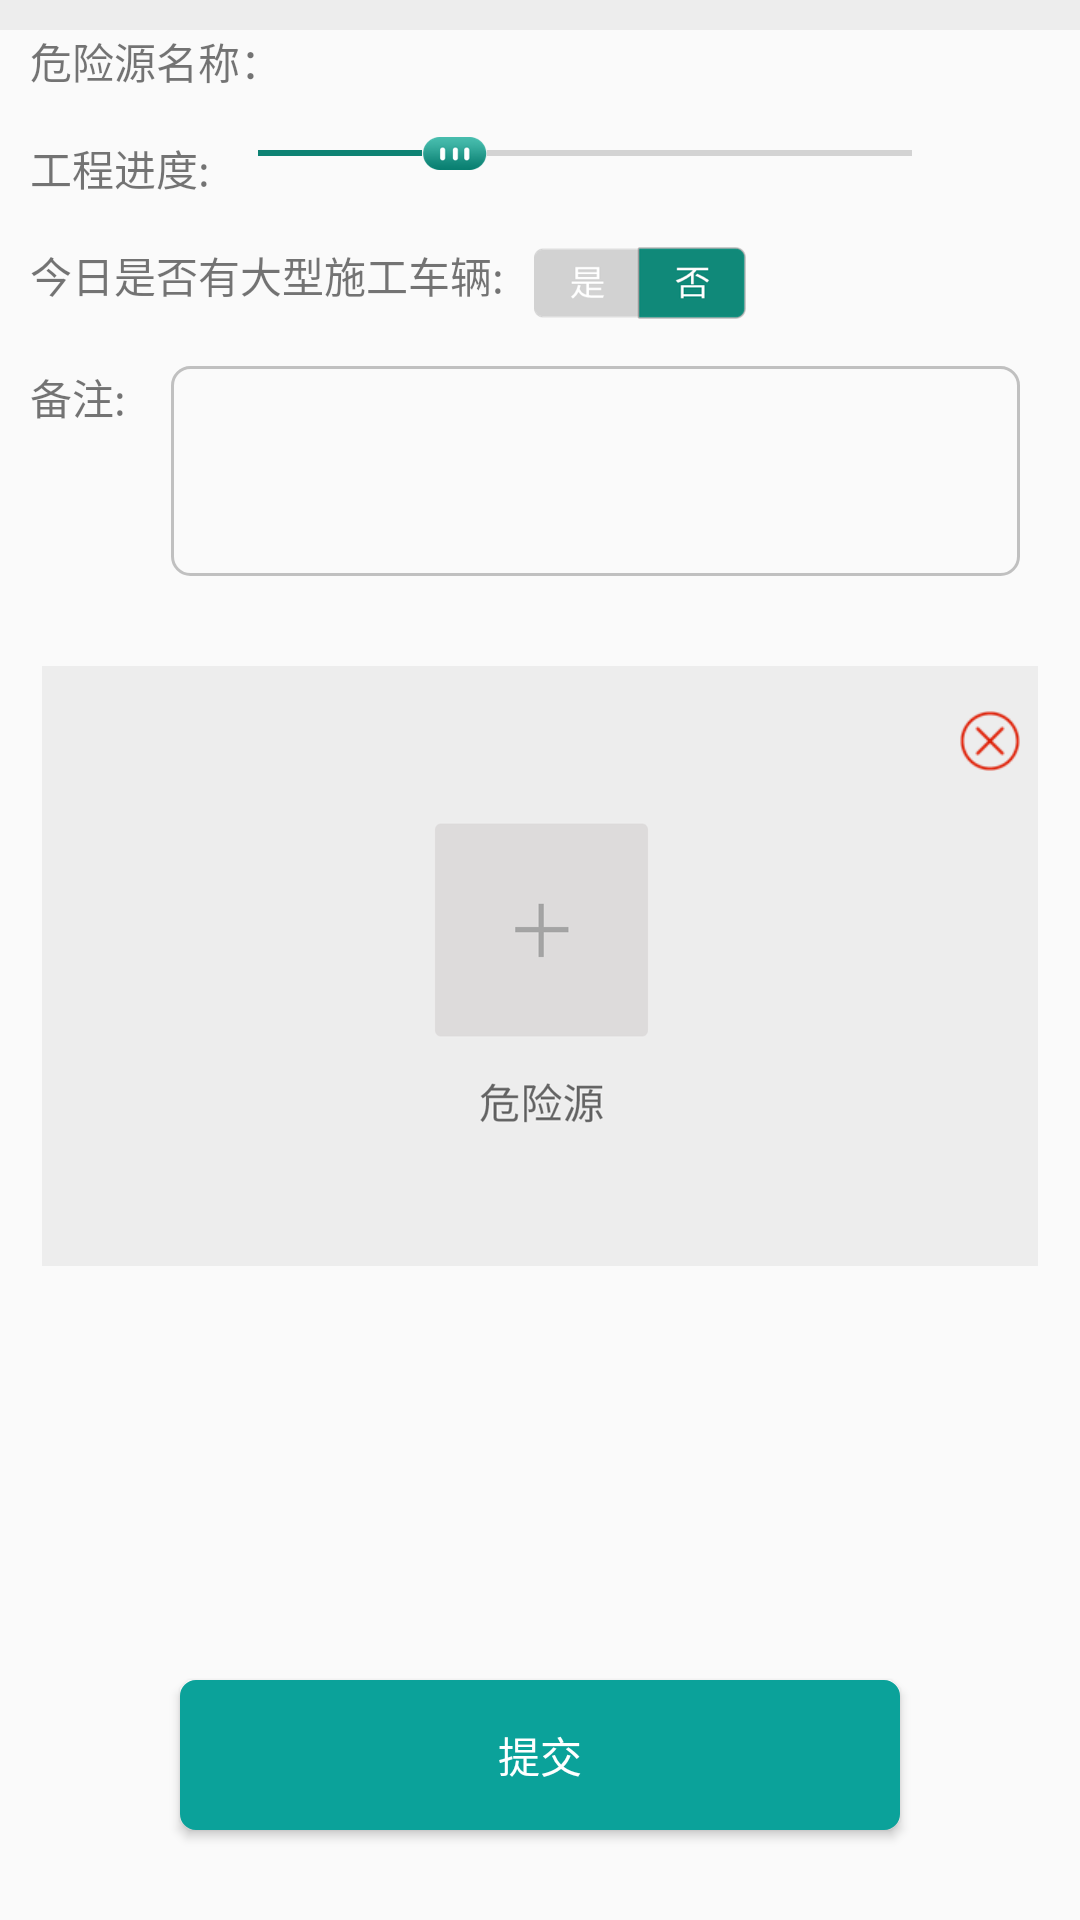

Write the Android layout XML for this screen, with the resource values it uses.
<!-- AndroidManifest.xml: application theme AppTheme -->
<!-- res/layout/activity_danger_daily_upload.xml -->
<?xml version="1.0" encoding="utf-8"?>
<android.support.constraint.ConstraintLayout xmlns:android="http://schemas.android.com/apk/res/android"
    xmlns:app="http://schemas.android.com/apk/res-auto"
    xmlns:tools="http://schemas.android.com/tools"
    android:layout_width="match_parent"
    android:layout_height="match_parent"
    tools:context=".DangerDailyUploadActivity">

    <TextView
        android:id="@+id/tx_danger_name"
        android:layout_width="wrap_content"
        android:layout_height="wrap_content"
        android:layout_marginStart="10dp"
        android:layout_marginTop="10dp"
        android:text="@string/string_danger_name"
        app:layout_constraintStart_toStartOf="parent"
        app:layout_constraintTop_toTopOf="parent" />

    <TextView
        android:id="@+id/tx_danger_process"
        android:layout_width="wrap_content"
        android:layout_height="wrap_content"
        android:layout_marginStart="10dp"
        android:layout_marginTop="15dp"
        android:text="@string/string_danger_scene_process"
        app:layout_constraintStart_toStartOf="parent"
        app:layout_constraintTop_toBottomOf="@+id/tx_danger_name" />

    <SeekBar
        android:id="@+id/seek_danger_process"
        android:layout_width="0dp"
        android:layout_height="wrap_content"
        android:layout_marginEnd="40dp"
        android:max="100"
        android:maxHeight="2dp"
        android:progress="30"
        android:thumb="@mipmap/seekthumb"
        app:layout_constraintEnd_toEndOf="parent"
        app:layout_constraintStart_toEndOf="@+id/tx_danger_process"
        app:layout_constraintTop_toTopOf="@+id/tx_danger_process" />

    <TextView
        android:id="@+id/tx_danger_scene"
        android:layout_width="wrap_content"
        android:layout_height="wrap_content"
        android:layout_marginStart="10dp"
        android:layout_marginTop="15dp"
        android:text="@string/string_danger_judge"
        app:layout_constraintStart_toStartOf="parent"
        app:layout_constraintTop_toBottomOf="@+id/tx_danger_process" />

    <CheckBox
        android:id="@+id/checkbox_danger_judge"
        android:layout_width="wrap_content"
        android:layout_height="wrap_content"
        android:layout_marginStart="10dp"
        app:layout_constraintStart_toEndOf="@+id/tx_danger_scene"
        app:layout_constraintTop_toTopOf="@+id/tx_danger_scene"
        style="@style/CustomCheckBoxTheme"
        />

    <TextView
        android:id="@+id/tx_note"
        android:layout_width="wrap_content"
        android:layout_height="wrap_content"
        android:layout_marginStart="10dp"
        android:layout_marginTop="20dp"
        android:text="@string/string_remark"
        android:textSize="14sp"
        app:layout_constraintStart_toStartOf="parent"
        app:layout_constraintTop_toBottomOf="@+id/tx_danger_scene" />


    <EditText
        android:id="@+id/edit_note"
        android:layout_width="0dp"
        android:layout_height="70dp"
        android:layout_marginEnd="20dp"
        android:layout_marginStart="15dp"
        android:padding="5dp"
        android:minLines="5"
        android:gravity="top"
        android:background="@drawable/order_edt_note_bg"
        android:textColor="#000000"
        android:textSize="14sp"
        app:layout_constraintEnd_toEndOf="parent"
        app:layout_constraintStart_toEndOf="@+id/tx_note"
        app:layout_constraintTop_toTopOf="@+id/tx_note" />

    <View

        android:layout_width="0dp"
        android:layout_height="10dp"
        android:layout_marginEnd="0dp"
        android:layout_marginStart="0dp"
        android:layout_marginTop="10dp"
        android:background="#ededed"
        app:layout_constraintEnd_toEndOf="parent"
        app:layout_constraintStart_toStartOf="parent"
        app:layout_constraintTop_toBottomOf="@+id/edit_defect" />

    <ImageButton
        android:id="@+id/image_upload"
        android:layout_width="0dp"
        android:layout_height="200dp"
        android:layout_marginEnd="10dp"
        android:layout_marginStart="10dp"
        android:layout_marginTop="30dp"
        android:src="@mipmap/danger_upd_bg"
        app:layout_constraintEnd_toEndOf="parent"
        app:layout_constraintStart_toStartOf="parent"
        app:layout_constraintTop_toBottomOf="@+id/edit_note" />


    <ImageButton
        android:id="@+id/button_delete"
        android:layout_width="20dp"
        android:layout_height="20dp"
        android:layout_marginEnd="20dp"
        android:layout_marginTop="15dp"
        android:background="@drawable/close"
        android:scaleType="fitCenter"
        app:layout_constraintEnd_toEndOf="parent"
        app:layout_constraintTop_toTopOf="@+id/image_upload" />

    <Button
        android:id="@+id/button_submit"
        style="?android:textAppearanceSmall"
        android:layout_width="0dp"
        android:layout_height="50dp"
        android:layout_marginBottom="30dp"
        android:layout_marginEnd="60dp"
        android:layout_marginStart="60dp"
        android:background="@drawable/button_shape_upload_patro"
        android:text="@string/string_submit"
        android:textAllCaps="false"
        android:textColor="#ffffff"
        app:layout_constraintBottom_toBottomOf="parent"
        app:layout_constraintEnd_toEndOf="parent"
        app:layout_constraintStart_toStartOf="parent" />


</android.support.constraint.ConstraintLayout>
<!-- resources referenced by this layout -->
<resources>
  <!-- drawable button_shape_upload_patro (drawable) -->
  <?xml version="1.0" encoding="utf-8"?>
  
  
  <selector xmlns:android="http://schemas.android.com/apk/res/android">
      <item android:state_pressed="false" android:drawable="@drawable/button_shape_upload_patro_nor" />
      <item android:state_pressed="true" android:drawable="@drawable/button_shape_upload_patro_sel" />
  </selector>
  <!-- drawable close: png bitmap (drawable, 2309 bytes) -->
  <!-- drawable order_edt_note_bg (drawable) -->
  <?xml version="1.0" encoding="utf-8"?>
  
  <shape xmlns:android="http://schemas.android.com/apk/res/android">
      <corners android:radius="6dp"></corners>
      <stroke android:color="#c0c0c0"
          android:width="1dp"></stroke>
  </shape>
  <!-- mipmap danger_upd_bg: png bitmap (mipmap-hdpi, 7196 bytes) -->
  <!-- mipmap seekthumb: png bitmap (mipmap-hdpi, 1217 bytes) -->
  <string name="string_danger_judge">今日是否有大型施工车辆:</string>
  <string name="string_danger_name">危险源名称：</string>
  <string name="string_danger_scene_process">工程进度:</string>
  <string name="string_remark">备注:</string>
  <string name="string_submit">提交</string>
  <style name="CustomCheckBoxTheme" parent="@android:style/Widget.CompoundButton.CheckBox">
                   <item name="android:button">@drawable/checkbox_style</item>
               </style>
  <style name="AppTheme" parent="Theme.AppCompat.Light.DarkActionBar">
          
          <item name="colorPrimary">@color/appGreenColor</item>
          <item name="colorPrimaryDark">@color/appGreenColor</item>
          <item name="colorAccent">@color/appGreenColor</item>
          <item name="android:textAllCaps">false</item>
          <item name="actionMenuTextAppearance">@style/MenuItemTextAppearance</item>
      </style>
  <!-- drawable button_shape_upload_patro_nor (drawable) -->
  <?xml version="1.0" encoding="utf-8"?>
  
  <shape xmlns:android="http://schemas.android.com/apk/res/android">
  <corners android:radius="5dp" />
  <solid android:color="#0BA29A" />
  <stroke
      android:width="0.5dp"
      android:color="#0BA29A" />
  </shape>
  <!-- drawable button_shape_upload_patro_sel (drawable) -->
  <?xml version="1.0" encoding="utf-8"?>
  
  <shape xmlns:android="http://schemas.android.com/apk/res/android">
      <corners android:radius="5dp" />
      <solid android:color="#1BB2AA" />
      <stroke
          android:width="0.5dp"
          android:color="#1BB2AA" />
  </shape>
  <!-- drawable checkbox_style (drawable) -->
  <selector xmlns:android="http://schemas.android.com/apk/res/android" >
      <item
          android:drawable="@mipmap/sel_chk"
          android:state_checked="true"/>
      <item
          android:drawable="@mipmap/sel_nor"
          android:state_checked="false"/>
      <item
          android:drawable="@mipmap/sel_nor"/>
  
  </selector>
  <color name="appGreenColor">#0d8273</color>
  <style name="MenuItemTextAppearance" parent="@style/TextAppearance.AppCompat.Widget.ActionBar.Menu">
          <item name="textAllCaps">false</item>
      </style>
</resources>
